27-way image classification set "dataset" from GitHub (springboardmentor200310m/Inters_Branches); label vocabulary: accordion, acoustic guitar, banjo, bass guitar, clarinet, cymbals, dobro, electric guitar, floor tom, harmonica, harmonium, hi-hats, horn, keyboard, mandolin, organ, piano, saxophone, shakers, tambourine, trombone, trumpet, ukulele, violin, cowbell, flute, vibraphone.

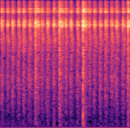
Label: tambourine

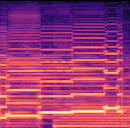
Label: harmonium

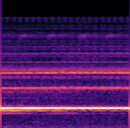
Label: flute

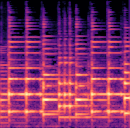
Label: banjo

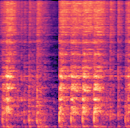
Label: hi-hats

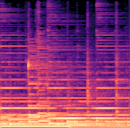
Label: acoustic guitar
